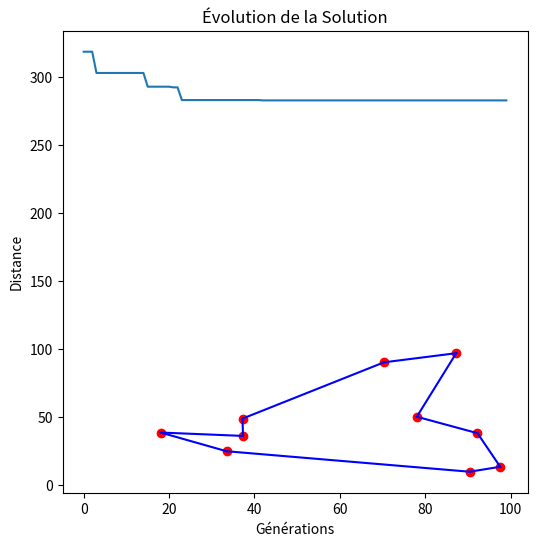

Write the Python code that produced this figure.
import random
import numpy as np
import matplotlib.pyplot as plt

# Génération des villes aléatoires
def generate_cities(n):
    return np.random.rand(n, 2) * 100  

# Calcul de la distance totale d'un trajet
def total_distance(route, cities):
    return sum(np.linalg.norm(cities[route[i]] - cities[route[i+1]]) for i in range(len(route)-1)) + \
           np.linalg.norm(cities[route[-1]] - cities[route[0]])  

# Génération de la population initiale
def create_population(size, n):
    return [random.sample(range(n), n) for _ in range(size)]

# Sélection des meilleurs trajets
def selection(population, cities):
    return sorted(population, key=lambda route: total_distance(route, cities))[:len(population)//2]

# Croisement (mélange de deux parents)
def crossover(parent1, parent2):
    cut = random.randint(1, len(parent1) - 2)
    return parent1[:cut] + [c for c in parent2 if c not in parent1[:cut]]

# Mutation (échange deux villes)
def mutate(route):
    i, j = random.sample(range(len(route)), 2)
    route[i], route[j] = route[j], route[i]
    return route

# Algorithme génétique principal
def genetic_algorithm(n_cities=10, pop_size=50, generations=100):
    cities = generate_cities(n_cities)
    population = create_population(pop_size, n_cities)
    best_distances = []

    for _ in range(generations):
        selected = selection(population, cities)
        next_gen = selected[:]

        while len(next_gen) < pop_size:
            p1, p2 = random.sample(selected, 2)
            child = mutate(crossover(p1, p2))
            next_gen.append(child)

        population = next_gen
        best_distances.append(total_distance(population[0], cities))

    # Affichage des résultats
    print("Meilleur chemin :", population[0])
    print("Distance optimale :", total_distance(population[0], cities))

    # Tracé du meilleur chemin
    best_route = population[0]
    plt.figure(figsize=(6, 6))
    plt.scatter(cities[:, 0], cities[:, 1], c='red')
    for i in range(len(best_route)):
        start, end = best_route[i], best_route[(i+1) % len(best_route)]
        plt.plot([cities[start, 0], cities[end, 0]], [cities[start, 1], cities[end, 1]], 'b-')
    plt.title("Meilleur Chemin Trouvé")
    plt.show()

    # Graphique de convergence
    plt.plot(best_distances)
    plt.xlabel("Générations")
    plt.ylabel("Distance")
    plt.title("Évolution de la Solution")
    plt.show()

# Exécution de l'algorithme
genetic_algorithm()
